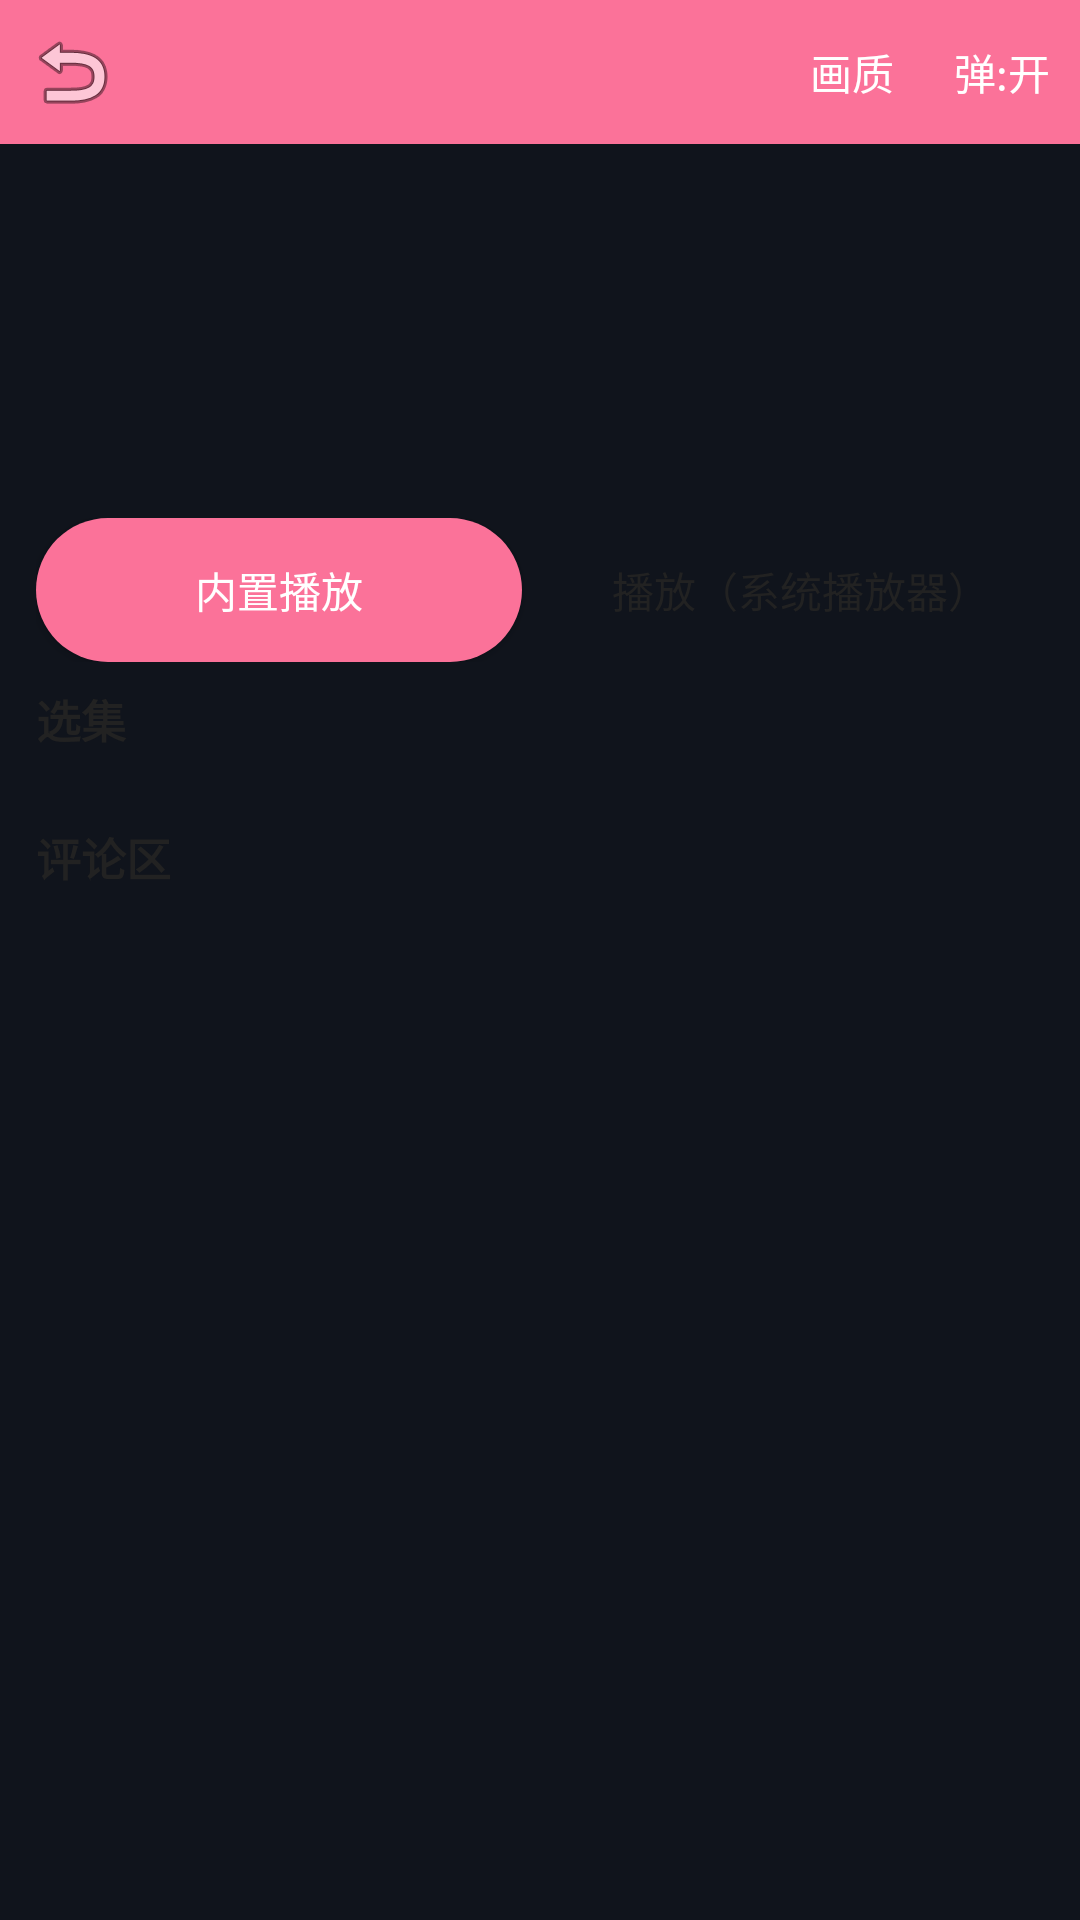

The Android layout XML behind this screen, and the referenced resources:
<!-- AndroidManifest.xml: application theme Theme.BiliLite.TV -->
<!-- res/layout/activity_play.xml -->
<?xml version="1.0" encoding="utf-8"?>
<LinearLayout xmlns:android="http://schemas.android.com/apk/res/android"
    android:layout_width="match_parent" android:layout_height="match_parent"
    android:orientation="vertical">

    <LinearLayout android:layout_width="match_parent" android:layout_height="48dp"
        android:background="@color/pink" android:gravity="center_vertical" android:orientation="horizontal">
        <ImageButton android:id="@+id/btn_back" android:layout_width="40dp" android:layout_height="40dp"
            android:layout_marginLeft="4dp" android:background="?attr/selectableItemBackgroundBorderless"
            android:contentDescription="@null" android:src="@android:drawable/ic_menu_revert" />
        <TextView android:id="@+id/tv_top_title" android:layout_width="0dp" android:layout_height="wrap_content"
            android:layout_marginLeft="8dp" android:layout_weight="1" android:ellipsize="end"
            android:maxLines="1" android:textColor="@color/white" android:textSize="16sp" />
        <TextView android:id="@+id/btn_quality" android:layout_width="wrap_content" android:layout_height="match_parent"
            android:gravity="center" android:paddingLeft="10dp" android:paddingRight="10dp"
            android:text="@string/quality" android:textColor="@color/white" android:textSize="14sp" />
        <TextView android:id="@+id/btn_danmaku_toggle" android:layout_width="wrap_content" android:layout_height="match_parent"
            android:gravity="center" android:paddingLeft="10dp" android:paddingRight="10dp"
            android:text="@string/danmaku_on" android:textColor="@color/white" android:textSize="14sp" />
    </LinearLayout>

    <FrameLayout android:id="@+id/player_box" android:layout_width="match_parent"
        android:layout_height="220dp" android:background="#000000" android:visibility="gone">
        <VideoView android:id="@+id/video_view" android:layout_width="match_parent" android:layout_height="match_parent" />
        <com.bililite.app.ui.DanmakuView android:id="@+id/danmaku_view" android:layout_width="match_parent" android:layout_height="match_parent" />
    </FrameLayout>

    <ScrollView android:layout_width="match_parent" android:layout_height="0dp" android:layout_weight="1">
        <LinearLayout android:layout_width="match_parent" android:layout_height="wrap_content" android:orientation="vertical">
            <TextView android:id="@+id/tv_title" android:layout_width="match_parent" android:layout_height="wrap_content"
                android:layout_margin="12dp" android:textColor="@color/text_primary" android:textSize="17sp" />
            <TextView android:id="@+id/tv_meta" android:layout_width="match_parent" android:layout_height="wrap_content"
                android:layout_marginLeft="12dp" android:layout_marginRight="12dp"
                android:textColor="@color/text_secondary" android:textSize="12sp" />
            <TextView android:id="@+id/tv_intro" android:layout_width="match_parent" android:layout_height="wrap_content"
                android:layout_margin="12dp" android:background="@drawable/bg_card" android:padding="10dp"
                android:textColor="@color/text_primary" android:textSize="13sp" />
            <LinearLayout android:layout_width="match_parent" android:layout_height="wrap_content"
                android:layout_marginLeft="12dp" android:layout_marginRight="12dp" android:orientation="horizontal">
                <Button android:id="@+id/btn_play" android:layout_width="0dp" android:layout_height="wrap_content"
                    android:layout_weight="1" android:layout_marginRight="6dp" android:background="@drawable/bg_pill"
                    android:padding="10dp" android:text="@string/play_builtin" android:textColor="@color/white" />
                <Button android:id="@+id/btn_play_ext" android:layout_width="0dp" android:layout_height="wrap_content"
                    android:layout_weight="1" android:layout_marginLeft="6dp" android:background="@drawable/bg_card"
                    android:padding="10dp" android:text="@string/play_external" android:textColor="@color/text_primary" />
            </LinearLayout>
            <TextView android:layout_width="match_parent" android:layout_height="wrap_content"
                android:layout_marginLeft="12dp" android:layout_marginTop="8dp" android:layout_marginRight="12dp"
                android:text="@string/parts" android:textColor="@color/text_primary"
                android:textSize="15sp" android:textStyle="bold" />
            <LinearLayout android:id="@+id/part_list" android:layout_width="match_parent" android:layout_height="wrap_content"
                android:layout_margin="12dp" android:orientation="vertical" />
            <TextView android:id="@+id/tv_comment_head" android:layout_width="match_parent" android:layout_height="wrap_content"
                android:layout_marginLeft="12dp" android:layout_marginRight="12dp"
                android:text="@string/comments" android:textColor="@color/text_primary"
                android:textSize="15sp" android:textStyle="bold" />
            <LinearLayout android:id="@+id/comment_list" android:layout_width="match_parent" android:layout_height="wrap_content"
                android:layout_margin="12dp" android:orientation="vertical" />
        </LinearLayout>
    </ScrollView>
</LinearLayout>
<!-- resources referenced by this layout -->
<resources>
  <color name="pink">#FB7299</color>
  <color name="text_primary">#222222</color>
  <color name="text_secondary">#888888</color>
  <color name="white">#FFFFFFFF</color>
  <!-- drawable bg_pill (drawable) -->
  <?xml version="1.0" encoding="utf-8"?>
  <shape xmlns:android="http://schemas.android.com/apk/res/android" android:shape="rectangle">
      <solid android:color="@color/pink" />
      <corners android:radius="100dp" />
  </shape>
  <string name="comments">评论区</string>
  <string name="danmaku_on">弹:开</string>
  <string name="parts">选集</string>
  <string name="play_builtin">内置播放</string>
  <string name="play_external">播放（系统播放器）</string>
  <string name="quality">画质</string>
  <style name="Theme.BiliLite.TV" parent="Theme.AppCompat.NoActionBar">
          <item name="colorPrimary">@color/pink</item>
          <item name="colorAccent">@color/pink</item>
          <item name="android:windowBackground">@color/tv_bg</item>
      </style>
  <color name="tv_bg">#10141C</color>
</resources>
